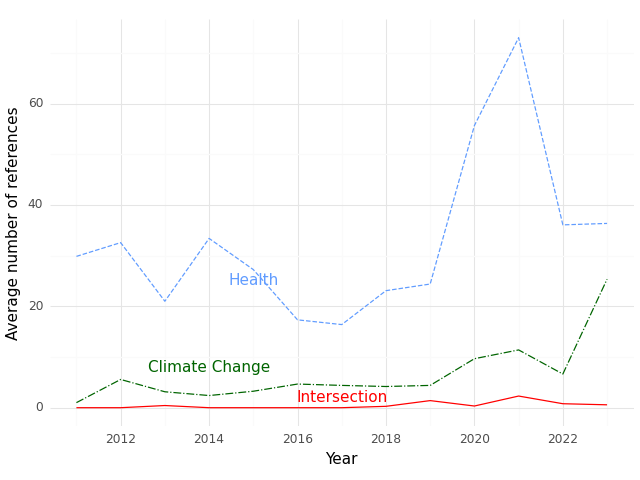

The table this chart was drawn from, first rows:
, Year, intersection, health, climate
0, 2011, 0.0, 29.86, 1.0
1, 2012, 0.0, 32.57, 5.571
2, 2013, 0.4286, 21.0, 3.143
3, 2014, 0.0, 33.4, 2.4
4, 2015, 0.0, 27.25, 3.25
5, 2016, 0.0, 17.33, 4.667
6, 2017, 0.0, 16.4, 4.4
7, 2018, 0.2727, 23.09, 4.182
8, 2019, 1.4, 24.4, 4.4
9, 2020, 0.3333, 55.67, 9.667
10, 2021, 2.3, 73.0, 11.4
11, 2022, 0.7857, 36.07, 6.643
12, 2023, 0.5714, 36.36, 25.36
